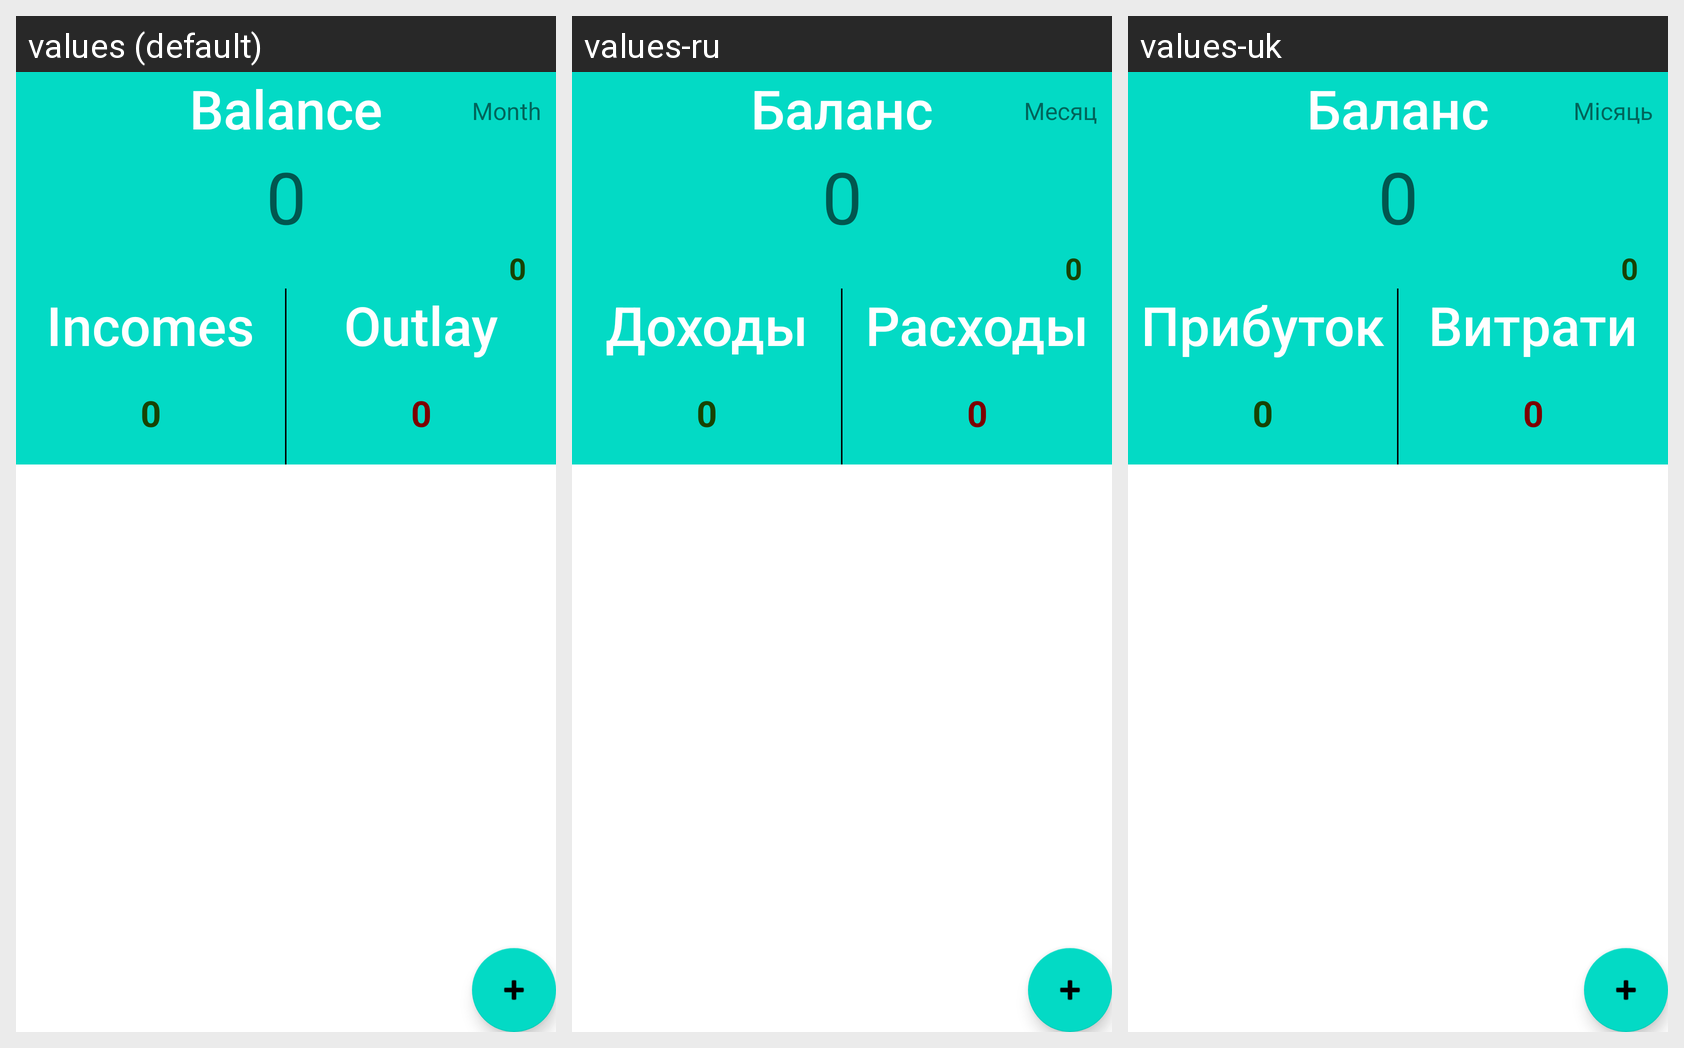

This grid shows one Android layout under several languages. Give, for every string resource on the screen, its name, the default text and each shown locale's text.
Android screen res/layout/fragment_first.xml rendered under 3 locales, left to right: values (default), values-ru, values-uk. Device: Nexus 5 (rendered at 1080×1920; each locale shown at half size, 540×960, under a caption strip naming it); theme Theme.BudgetPlanning.
Strings drawn on this screen, with the default value and each locale's value (text and hints the layout hard-codes appear in the picture but are not listed):

month
  values: Month
  values-ru: Месяц
  values-uk: Місяць

balance
  values: Balance
  values-ru: Баланс
  values-uk: Баланс

income
  values: Incomes
  values-ru: Доходы
  values-uk: Прибуток

outlay
  values: Outlay
  values-ru: Расходы
  values-uk: Витрати
